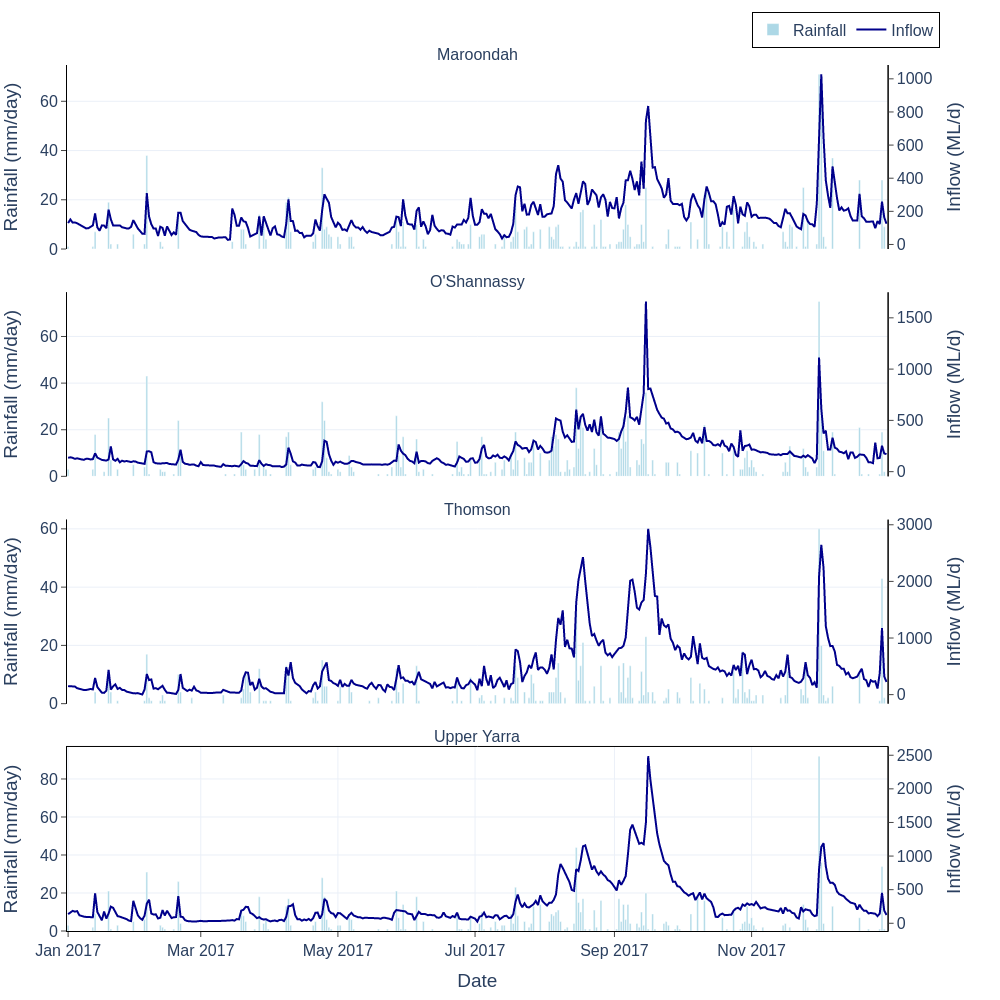

Data behind this chart, as committed beside it:
recorddate, dam, rainfall_mm, inflow_ML_d
2017-01-01, Maroondah, 1, 129
2017-01-02, Maroondah, 0, 151
2017-01-03, Maroondah, 0, 132
2017-01-04, Maroondah, 0, 133
2017-01-05, Maroondah, 0, 128
2017-01-06, Maroondah, 0, 120
2017-01-07, Maroondah, 0, 114
2017-01-08, Maroondah, 0, 107
2017-01-09, Maroondah, 0, 97
2017-01-10, Maroondah, 0, 98
2017-01-11, Maroondah, 0, 105
2017-01-12, Maroondah, 1, 115
2017-01-13, Maroondah, 7, 187
2017-01-14, Maroondah, 0, 103
2017-01-15, Maroondah, 0, 83
2017-01-16, Maroondah, 0, 115
2017-01-17, Maroondah, 0, 114
2017-01-18, Maroondah, 0, 98
2017-01-19, Maroondah, 19, 210
2017-01-20, Maroondah, 2, 152
2017-01-21, Maroondah, 0, 115
2017-01-22, Maroondah, 0, 116
2017-01-23, Maroondah, 2, 116
2017-01-24, Maroondah, 0, 115
2017-01-25, Maroondah, 0, 104
2017-01-26, Maroondah, 0, 99
2017-01-27, Maroondah, 0, 97
2017-01-28, Maroondah, 0, 97
2017-01-29, Maroondah, 0, 106
2017-01-30, Maroondah, 6, 147
2017-01-31, Maroondah, 0, 120
2017-02-01, Maroondah, 0, 97
2017-02-02, Maroondah, 0, 81
2017-02-03, Maroondah, 0, 65
2017-02-04, Maroondah, 2, 64
2017-02-05, Maroondah, 38, 310
2017-02-06, Maroondah, 0, 168
2017-02-07, Maroondah, 0, 122
2017-02-08, Maroondah, 0, 96
2017-02-09, Maroondah, 0, 96
2017-02-10, Maroondah, 0, 51
2017-02-11, Maroondah, 3, 107
2017-02-12, Maroondah, 1, 100
2017-02-13, Maroondah, 0, 53
2017-02-14, Maroondah, 0, 109
2017-02-15, Maroondah, 0, 85
2017-02-16, Maroondah, 0, 57
2017-02-17, Maroondah, 0, 73
2017-02-18, Maroondah, 0, 58
2017-02-19, Maroondah, 14, 192
2017-02-20, Maroondah, 0, 192
2017-02-21, Maroondah, 0, 141
2017-02-22, Maroondah, 0, 125
2017-02-23, Maroondah, 0, 108
2017-02-24, Maroondah, 0, 89
2017-02-25, Maroondah, 0, 83
2017-02-26, Maroondah, 0, 80
2017-02-27, Maroondah, 0, 75
2017-02-28, Maroondah, 0, 58
2017-03-01, Maroondah, 0, 49
... 1,400 more rows
